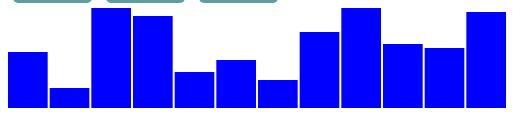
D3 v7 page, settled after 360 driven frames (6 s of simulated time); the page loaded 1 data file(s).


// ── task_2.4_.js
function init() {
    var w = 500;
    var h = 100;

    function barChart(wombatSightings) {
        var svg = d3.select("body")
            .append("svg")
            .attr("width", w)
            .attr("height", h);

        svg.selectAll("rect")
            .data(wombatSightings)
            .enter()
            .append("rect")
            .attr("x", function(d, i) {
                return i * (w / wombatSightings.length);
            })
            .attr("y", function(d) {
                return h - (+d.wombats * 4);
            })
            .attr("width", w / wombatSightings.length - 2)
            .attr("height", function(d) {
                return +d.wombats * 4;
            })
            .attr("fill", "blue");
    }

    d3.csv("task_2.4_data.csv").then(function(data) {
        console.log(data);
        var wombatSightings = data;

        barChart(wombatSightings);
    });
}

window.onload = init; 

### data: task_2.4_data.csv
?wombats
14
5
26
23
9
12
7
19
28
16
15
24